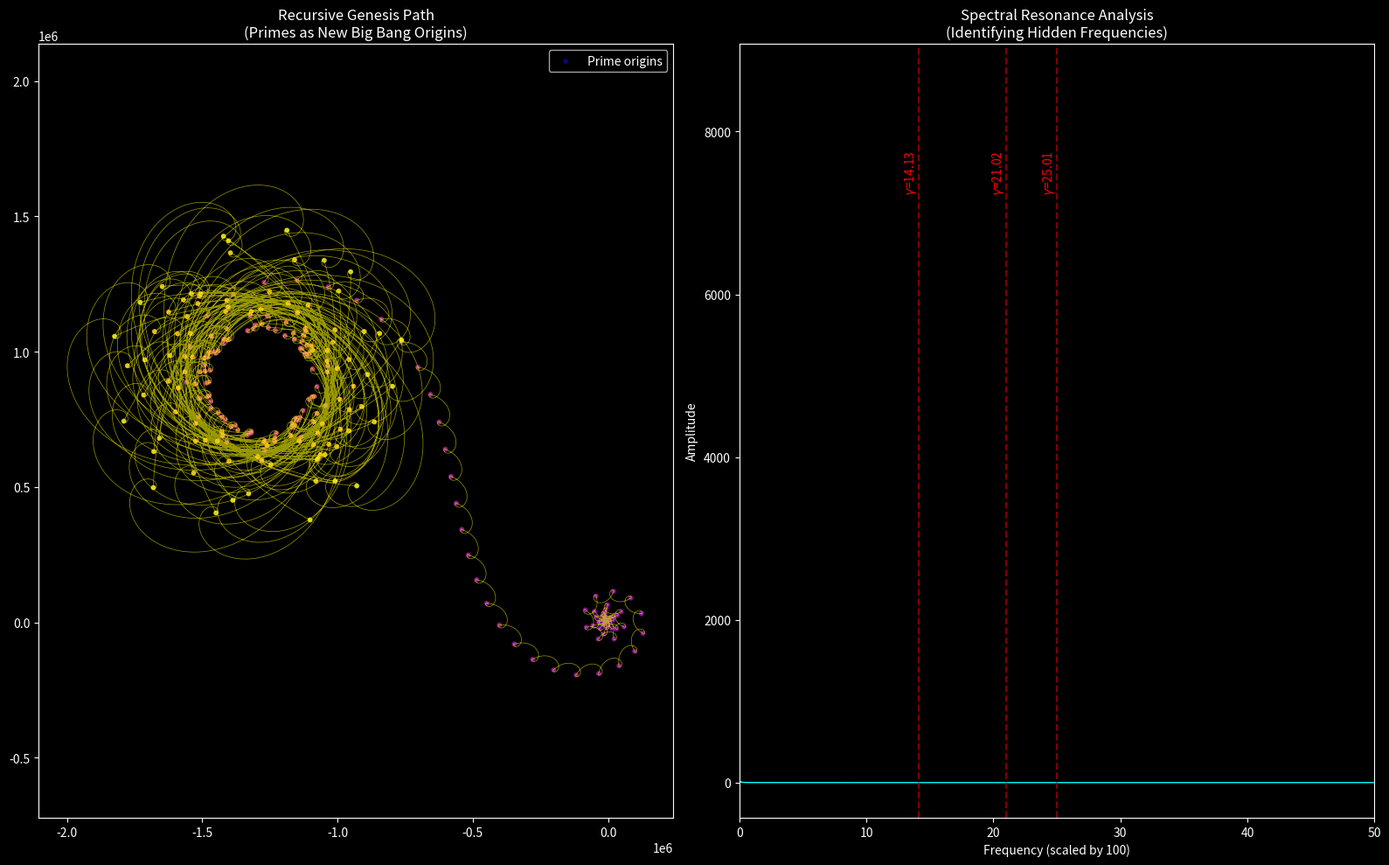

Reproduce this figure in Python.
#!/usr/bin/env python3
"""Generate the recursive origin path and its spectral resonance."""
from __future__ import annotations

import argparse
import math
from pathlib import Path

import matplotlib.pyplot as plt
import numpy as np


def generate_primes(limit: int) -> list[int]:
    if limit < 2:
        return []
    sieve = bytearray(b"\x01") * (limit + 1)
    sieve[0:2] = b"\x00\x00"
    for value in range(2, math.isqrt(limit) + 1):
        if sieve[value]:
            start = value * value
            step = value
            sieve[start : limit + 1 : step] = b"\x00" * (
                (limit - start) // step + 1
            )
    return [index for index, is_prime in enumerate(sieve) if is_prime]


def generate_recursive_spectral_data(
    max_n: int,
) -> tuple[np.ndarray, np.ndarray, np.ndarray, np.ndarray, np.ndarray]:
    primes = generate_primes(max_n)
    total_steps = int(sum(primes))
    origin_x = np.empty(len(primes) + 1, dtype=float)
    origin_y = np.empty(len(primes) + 1, dtype=float)
    path_x = np.empty(total_steps + 1, dtype=float)
    path_y = np.empty(total_steps + 1, dtype=float)
    residuals = np.empty(total_steps, dtype=float)
    current_theta = 0.0
    curr_x = 0.0
    curr_y = 0.0
    step_index = 0

    origin_x[0] = 0.0
    origin_y[0] = 0.0
    path_x[0] = 0.0
    path_y[0] = 0.0

    for prime_idx, prime in enumerate(primes):
        sign = 1.0 if prime_idx % 2 == 0 else -1.0
        origin_index = prime_idx + 1
        expected_theta = math.log(origin_index) if origin_index > 1 else 0.0

        for step in range(1, prime + 1):
            current_theta += math.pi / step
            curr_x += step * math.cos(current_theta) * sign
            curr_y += step * math.sin(current_theta) * sign
            step_index += 1
            path_x[step_index] = curr_x
            path_y[step_index] = curr_y
            residuals[step_index - 1] = current_theta - expected_theta

        origin_x[prime_idx + 1] = curr_x
        origin_y[prime_idx + 1] = curr_y

    return (
        path_x,
        path_y,
        origin_x,
        origin_y,
        residuals,
    )


def parse_zeros(value: str) -> list[float]:
    if not value:
        return []
    return [float(item.strip()) for item in value.split(",") if item.strip()]


def parse_args() -> argparse.Namespace:
    parser = argparse.ArgumentParser(
        description="Plot recursive genesis path and FFT spectrum."
    )
    parser.add_argument(
        "--max-n",
        type=int,
        default=2000,
        help="Upper bound for primes used in the recursive walk.",
    )
    parser.add_argument(
        "--freq-scale",
        type=float,
        default=100.0,
        help="Scale factor applied to FFT frequencies for display.",
    )
    parser.add_argument(
        "--max-freq",
        type=float,
        default=50.0,
        help="Maximum frequency shown on the spectrum panel.",
    )
    parser.add_argument(
        "--zeros",
        type=parse_zeros,
        default=parse_zeros("14.13,21.02,25.01"),
        help="Comma-separated expected zero positions for annotation.",
    )
    parser.add_argument(
        "--output",
        type=Path,
        default=Path("tuning/spectral_genesis.png"),
        help="Path for the generated PNG.",
    )
    parser.add_argument("--show", action="store_true", help="Display the plot.")
    return parser.parse_args()


def main() -> None:
    args = parse_args()
    (
        path_x,
        path_y,
        origin_x,
        origin_y,
        residuals,
    ) = generate_recursive_spectral_data(args.max_n)

    if residuals.size == 0:
        raise SystemExit("No residuals generated; increase --max-n.")

    spectrum = np.fft.rfft(residuals)
    freqs = np.fft.rfftfreq(residuals.size, d=1.0)
    amplitude = 2.0 / residuals.size * np.abs(spectrum)

    plt.style.use("dark_background")
    fig = plt.figure(figsize=(16, 10))

    ax1 = fig.add_subplot(121)
    ax1.plot(path_x, path_y, color="yellow", alpha=0.6, linewidth=0.5)
    ax1.scatter(
        origin_x,
        origin_y,
        c=np.arange(len(origin_x)),
        cmap="plasma",
        s=10,
        alpha=0.8,
        label="Prime origins",
    )
    ax1.set_title(
        "Recursive Genesis Path\n(Primes as New Big Bang Origins)",
        color="white",
    )
    ax1.set_aspect("equal", adjustable="datalim")
    ax1.legend(loc="upper right")

    ax2 = fig.add_subplot(122)
    ax2.plot(freqs * args.freq_scale, amplitude, color="cyan", linewidth=1.0)
    ax2.set_xlim(0, args.max_freq)
    ax2.set_title(
        "Spectral Resonance Analysis\n(Identifying Hidden Frequencies)",
        color="white",
    )
    ax2.set_xlabel(f"Frequency (scaled by {args.freq_scale:g})", color="white")
    ax2.set_ylabel("Amplitude", color="white")

    if args.zeros:
        peak_height = float(amplitude.max()) if amplitude.size else 1.0
        for zero in args.zeros:
            ax2.axvline(x=zero, color="red", linestyle="--", alpha=0.5)
            ax2.text(
                zero,
                peak_height * 0.9,
                f"$\\gamma$={zero:g}",
                color="red",
                rotation=90,
                ha="right",
                va="top",
            )

    fig.tight_layout()
    args.output.parent.mkdir(parents=True, exist_ok=True)
    fig.savefig(args.output, dpi=200, bbox_inches="tight")
    print(f"Wrote spectral genesis plot to {args.output.resolve()}")

    if args.show:
        plt.show()
    else:
        plt.close(fig)


if __name__ == "__main__":
    main()
